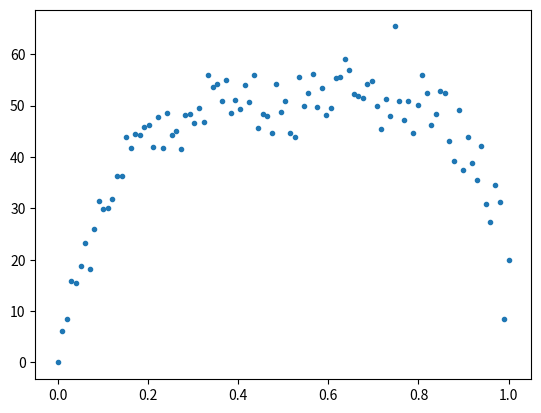

Generate this figure with matplotlib:
#!/usr/bin/env python3
# -*- coding: utf-8 -*-
"""
Created on Fri Feb 28 09:13:49 2020

[redacted]
"""

import random 
import numpy as np
import matplotlib.pyplot as plt

def generar_bosques(n):
    bosque=[]
    for i in range(0,n,1):
        bosque.append(0)
    return bosque
        
def suceso_aleatorio(p):
    r=random.random()
    result=False
    if r<p:
        result=True
    return result
    
    
def brotes(bosques,p):
    for i in range(len(bosques)):
        suceso=suceso_aleatorio(p)
        if suceso==True:
            bosques[i]=1
    return bosques

def cuantos(bosques,tipo_celda):
    count=bosques.count(tipo_celda)
    return count
        
def rayos(bosques,f):
    
    for i in range(len(bosques)):
        s=suceso_aleatorio(f)
        if bosques[i]==1 and s:
            bosques[i]=-1
    return bosques

def propagacion(bosques):
    
    for i in range(len(bosques)-1):
        if bosques[i]==-1 and bosques[i+1]==1:
            bosques[i+1]=-1
    for j in range(len(bosques)-1,0,-1):
        if bosques[j]==-1 and bosques[j-1]==1:
            bosques[j-1]=-1
    return bosques
    
def limpieza(bosques):
    for k in range(len(bosques)):
        if bosques[k]==-1:
            bosques[k]=0
    return bosques
    
def dinamica(n, n_rep, p, f):
    bosques=generar_bosques(n)
    contar=0
    for t in range(1,n_rep,1):
        bosques=brotes(bosques,p)
        bosques=rayos(bosques,f)
        bosques=propagacion(bosques)
        bosques=limpieza(bosques)
        contar=contar+cuantos(bosques,1)
    prom=(contar/n_rep)
    return prom
        
def grafico(n,n_rep):
    p=np.linspace(0,1,100)
    lista=[]
    for i in range(len(p)):
        lista.append(dinamica(n,n_rep,p[i],0.02))
    plt.plot(p, lista, "." )
    plt.show()    
            
    
  
        
#primerbosque=generar_bosques(10)
#probable=suceso_aleatorio(0.6)
#nuevosbrotes=brotes(primerbosque,0.6)
#cuantos1=cuantos(nuevosbrotes,0)
#rayos1=rayos(primerbosque,0.3)
b_1 = [1, 1, 1, -1, 0, 0, 0, -1, 1, 1]
p=propagacion(b_1)
#print(primerbosque)
#print(probable)
#print(nuevosbrotes)
#print(cuantos1)
#print(rayos1)       
print(dinamica(100, 10, 0.2, 0.05))
grafico(100, 10)